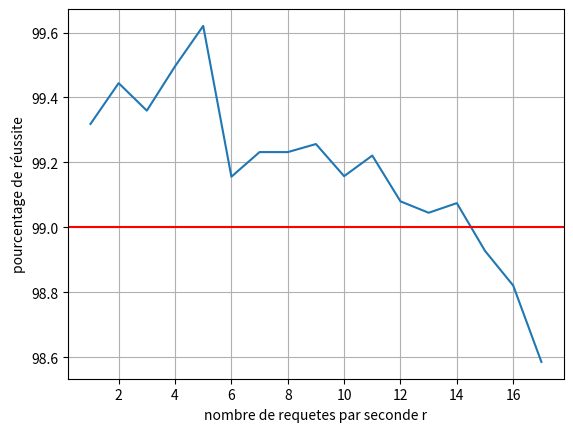

Generate this figure with matplotlib:
from collections import deque
import numpy as np
import math
import matplotlib.pyplot as plt

r = 1
d = 0.05
m = 2
dmax = 0.25
treshold = 98.8

busted = False

rGraphe = []
pourcentageGraphe = []

timeSimulated = 1000
timeStep = 0.001

while not busted:
    #on initialise les infos pour l'itération
    currentTime = 0
    nextRequete = 99999
    serveurActif = []
    timeTraitementRequetes = []
    timeEnteredServeur = []
    createNewRequete = True
    nbRequetesTraite = 0
    nbRequetesLong = 0

    for i in range(0, m):
        serveurActif.append(0)
        timeTraitementRequetes.append(0)
        timeEnteredServeur.append(0)
    attente = deque([])
    tempsEntreeAttente = deque([])

    #simulation temporelle
    while currentTime <= timeSimulated:

        if createNewRequete:
            #on détermine quand la prochaine requete doit arriver
            nextRequete = currentTime + (np.random.exponential(1/r, 1))[0]
            createNewRequete = False
    
        if currentTime >= nextRequete:
            #on crée une nouvelle requete pour le traitement
            timeTraitement = (np.random.exponential(d, 1))[0]
            createNewRequete = True
            foundEmpty = False
            index = 0
            while index < m and not foundEmpty:
                if(serveurActif[index] == 0):
                    foundEmpty = True
                else:
                    index += 1
            
            if foundEmpty:
                #un serveur est vide alors on l'occupe
                serveurActif[index] = 1
                timeTraitementRequetes[index] = currentTime + timeTraitement
                timeEnteredServeur[index] = currentTime
            else:
                #aucun serveur est vide alors en va en file d'attente
                attente.appendleft(timeTraitement)
                tempsEntreeAttente.appendleft(currentTime)

        for i in range(0, m):
            #si le serveur est occupé, on vérifie si sa requete est fini de traiter
            if serveurActif[i] == 1:
                if currentTime >= timeTraitementRequetes[i]:
                    serveurActif[i] = 0
                    nbRequetesTraite += 1
                    if (currentTime - timeEnteredServeur[i]) >= dmax:
                        nbRequetesLong += 1

            #les serveurs innocupés vérifient s'il y a des requetes en attente   
            if serveurActif[i] == 0:
                if len(attente) > 0:
                    newTime = attente.pop()
                    timeEntree = tempsEntreeAttente.pop()
                    serveurActif[i] = 1
                    timeTraitementRequetes[i] = currentTime + newTime
                    timeEnteredServeur[i] = timeEntree
 
        currentTime += timeStep

    pourcentageGood = 100 - (nbRequetesLong/nbRequetesTraite) * 100
    print("essai avec r = " + str(r) + "\n" + str(nbRequetesTraite) + 
    " requetes traitees et " + str(nbRequetesLong) + " requetes ont pris plus de 0.25 secondes\n" +
    str(pourcentageGood) + "%\n\n========================================\n")
    rGraphe.append(r)
    pourcentageGraphe.append(pourcentageGood)

    if pourcentageGood <= treshold:
        busted = True

    r += 1

plt.plot(rGraphe, pourcentageGraphe)
plt.xlabel("nombre de requetes par seconde r")
plt.ylabel("pourcentage de réussite")
plt.axhline(y=99, color='r', linestyle='-')
plt.grid()
plt.show()

print("simulation done")